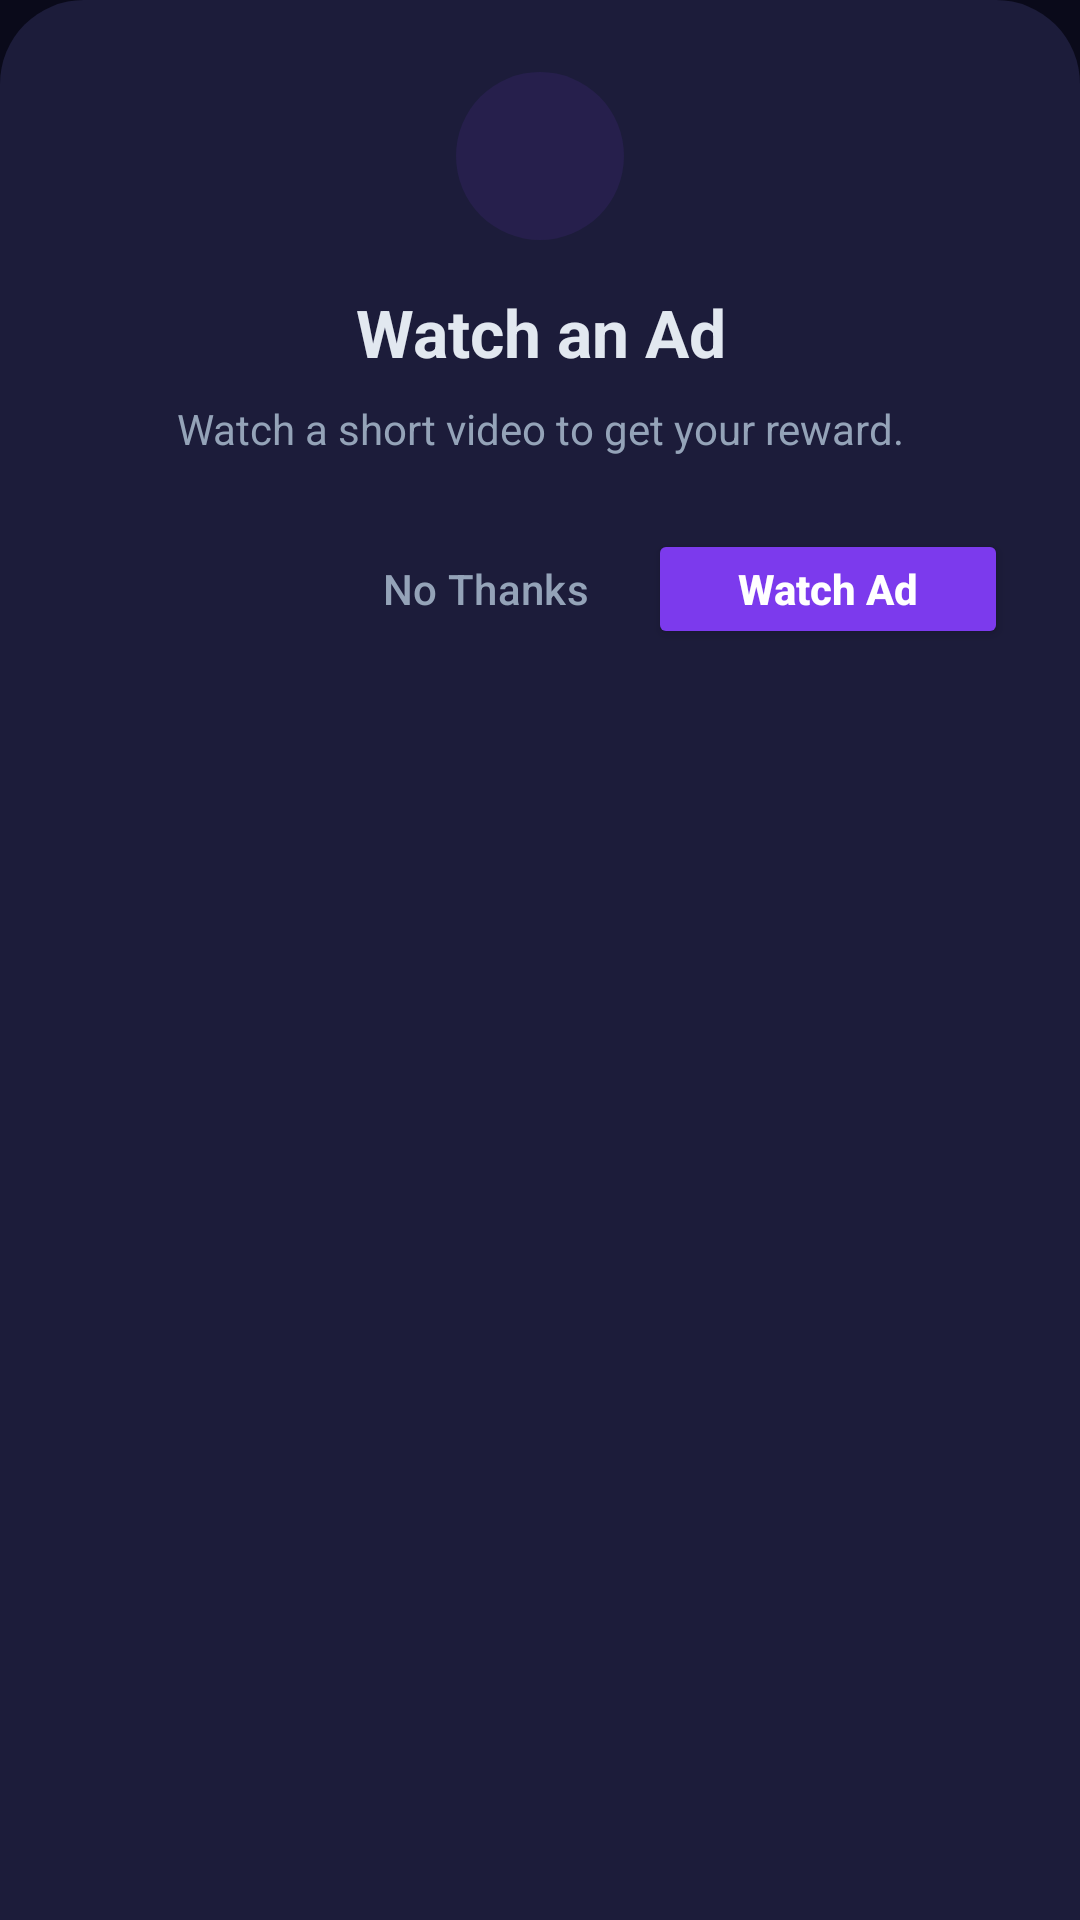

Write the Android layout XML for this screen, with the resource values it uses.
<!-- AndroidManifest.xml: application theme Theme.PS1Emulator -->
<!-- res/layout/dialog_rewarded_interstitial.xml -->
<?xml version="1.0" encoding="utf-8"?>
<LinearLayout xmlns:android="http://schemas.android.com/apk/res/android"
    android:layout_width="match_parent"
    android:layout_height="wrap_content"
    android:orientation="vertical"
    android:padding="24dp"
    android:background="@drawable/bg_bottom_sheet">

    
    <FrameLayout
        android:layout_width="56dp"
        android:layout_height="56dp"
        android:layout_gravity="center_horizontal"
        android:layout_marginBottom="16dp"
        android:background="@drawable/bg_icon_primary">

        <ImageView
            android:id="@+id/iconReward"
            android:layout_width="28dp"
            android:layout_height="28dp"
            android:layout_gravity="center"
            android:src="@drawable/ic_play_circle_filled"
            android:contentDescription="Reward" />
    </FrameLayout>

    
    <TextView
        android:id="@+id/textTitle"
        android:layout_width="match_parent"
        android:layout_height="wrap_content"
        android:text="Watch an Ad"
        android:textColor="@color/md_on_surface"
        android:textSize="22sp"
        android:textStyle="bold"
        android:gravity="center"
        android:layout_marginBottom="8dp" />

    
    <TextView
        android:id="@+id/textDescription"
        android:layout_width="match_parent"
        android:layout_height="wrap_content"
        android:text="Watch a short video to get your reward."
        android:textColor="@color/md_on_surface_variant"
        android:textSize="14sp"
        android:lineSpacingExtra="4dp"
        android:gravity="center"
        android:layout_marginBottom="24dp" />

    
    <LinearLayout
        android:layout_width="match_parent"
        android:layout_height="wrap_content"
        android:orientation="horizontal"
        android:gravity="end">

        <Button
            android:id="@+id/btnCancel"
            style="@style/Widget.Material3.Button.TextButton.Dialog"
            android:layout_width="wrap_content"
            android:layout_height="40dp"
            android:text="No Thanks"
            android:textAllCaps="false"
            android:textColor="@color/md_on_surface_variant"
            android:minWidth="80dp" />

        <Button
            android:id="@+id/btnWatchAd"
            android:layout_width="wrap_content"
            android:layout_height="40dp"
            android:layout_marginStart="8dp"
            android:backgroundTint="@color/md_primary"
            android:text="Watch Ad"
            android:textAllCaps="false"
            android:textColor="@color/md_on_primary"
            android:textStyle="bold"
            android:minWidth="120dp" />
    </LinearLayout>
</LinearLayout>
<!-- resources referenced by this layout -->
<resources>
  <color name="md_on_primary">#FFFFFFFF</color>
  <color name="md_on_surface">#FFE2E8F0</color>
  <color name="md_on_surface_variant">#FF94A3B8</color>
  <color name="md_primary">#FF7C3AED</color>
  <!-- drawable bg_bottom_sheet (drawable) -->
  <?xml version="1.0" encoding="utf-8"?>
  <shape xmlns:android="http://schemas.android.com/apk/res/android"
      android:shape="rectangle">
      <solid android:color="@color/md_surface_container_high" />
      <corners
          android:topLeftRadius="28dp"
          android:topRightRadius="28dp" />
  </shape>
  <!-- drawable bg_icon_primary (drawable) -->
  <?xml version="1.0" encoding="utf-8"?>
  <shape xmlns:android="http://schemas.android.com/apk/res/android"
      android:shape="oval">
      <solid android:color="#1A7C3AED" />
  </shape>
  <color name="md_surface_container_high">#FF1C1C3A</color>
  <color name="md_primary_container">#FF2E1065</color>
  <color name="md_on_primary_container">#FFE9D5FF</color>
  <color name="md_secondary">#FF06B6D4</color>
  <color name="md_on_secondary">#FFFFFFFF</color>
  <color name="md_secondary_container">#FF083344</color>
  <color name="md_on_secondary_container">#FFCFFAFE</color>
  <color name="md_tertiary">#FFE11D48</color>
  <color name="md_on_tertiary">#FFFFFFFF</color>
  <color name="md_tertiary_container">#FF4C0519</color>
  <color name="md_on_tertiary_container">#FFFECDD3</color>
  <color name="md_background">#FF0A0A1A</color>
  <color name="md_on_background">#FFE2E8F0</color>
  <color name="md_surface">#FF12122A</color>
  <color name="md_surface_variant">#FF1E1E3F</color>
  <color name="md_surface_container">#FF16162E</color>
  <color name="md_surface_container_low">#FF0F0F24</color>
  <color name="md_error">#FFEF4444</color>
  <color name="md_on_error">#FFFFFFFF</color>
  <color name="md_error_container">#FF450A0A</color>
  <color name="md_on_error_container">#FFFECACA</color>
  <color name="md_outline">#FF334155</color>
  <color name="md_outline_variant">#FF1E293B</color>
  <style name="Theme.PS1Emulator.Dialog" parent="ThemeOverlay.Material3.MaterialAlertDialog">
          <item name="colorSurface">@color/md_surface_container_high</item>
          <item name="colorOnSurface">@color/md_on_surface</item>
          <item name="colorPrimary">@color/md_primary</item>
          <item name="colorOnPrimary">@color/md_on_primary</item>
          <item name="colorSecondary">@color/md_secondary</item>
          <item name="colorOnSecondary">@color/md_on_secondary</item>
          <item name="colorError">@color/md_error</item>
          <item name="colorOnError">@color/md_on_error</item>
          <item name="dialogCornerRadius">24dp</item>
          <item name="shapeAppearanceSmallComponent">@style/ShapeAppearance.PS1Emulator.Dialog</item>
          <item name="buttonBarPositiveButtonStyle">@style/Widget.PS1Emulator.Dialog.Button</item>
      </style>
  <style name="ShapeAppearance.PS1Emulator.Dialog" parent="ShapeAppearance.Material3.Corner.ExtraLarge">
          <item name="cornerFamily">rounded</item>
          <item name="cornerSize">24dp</item>
      </style>
  <style name="Widget.PS1Emulator.Dialog.Button" parent="Widget.Material3.Button">
          <item name="android:textColor">@color/md_on_primary</item>
          <item name="backgroundTint">@color/md_primary</item>
      </style>
</resources>
